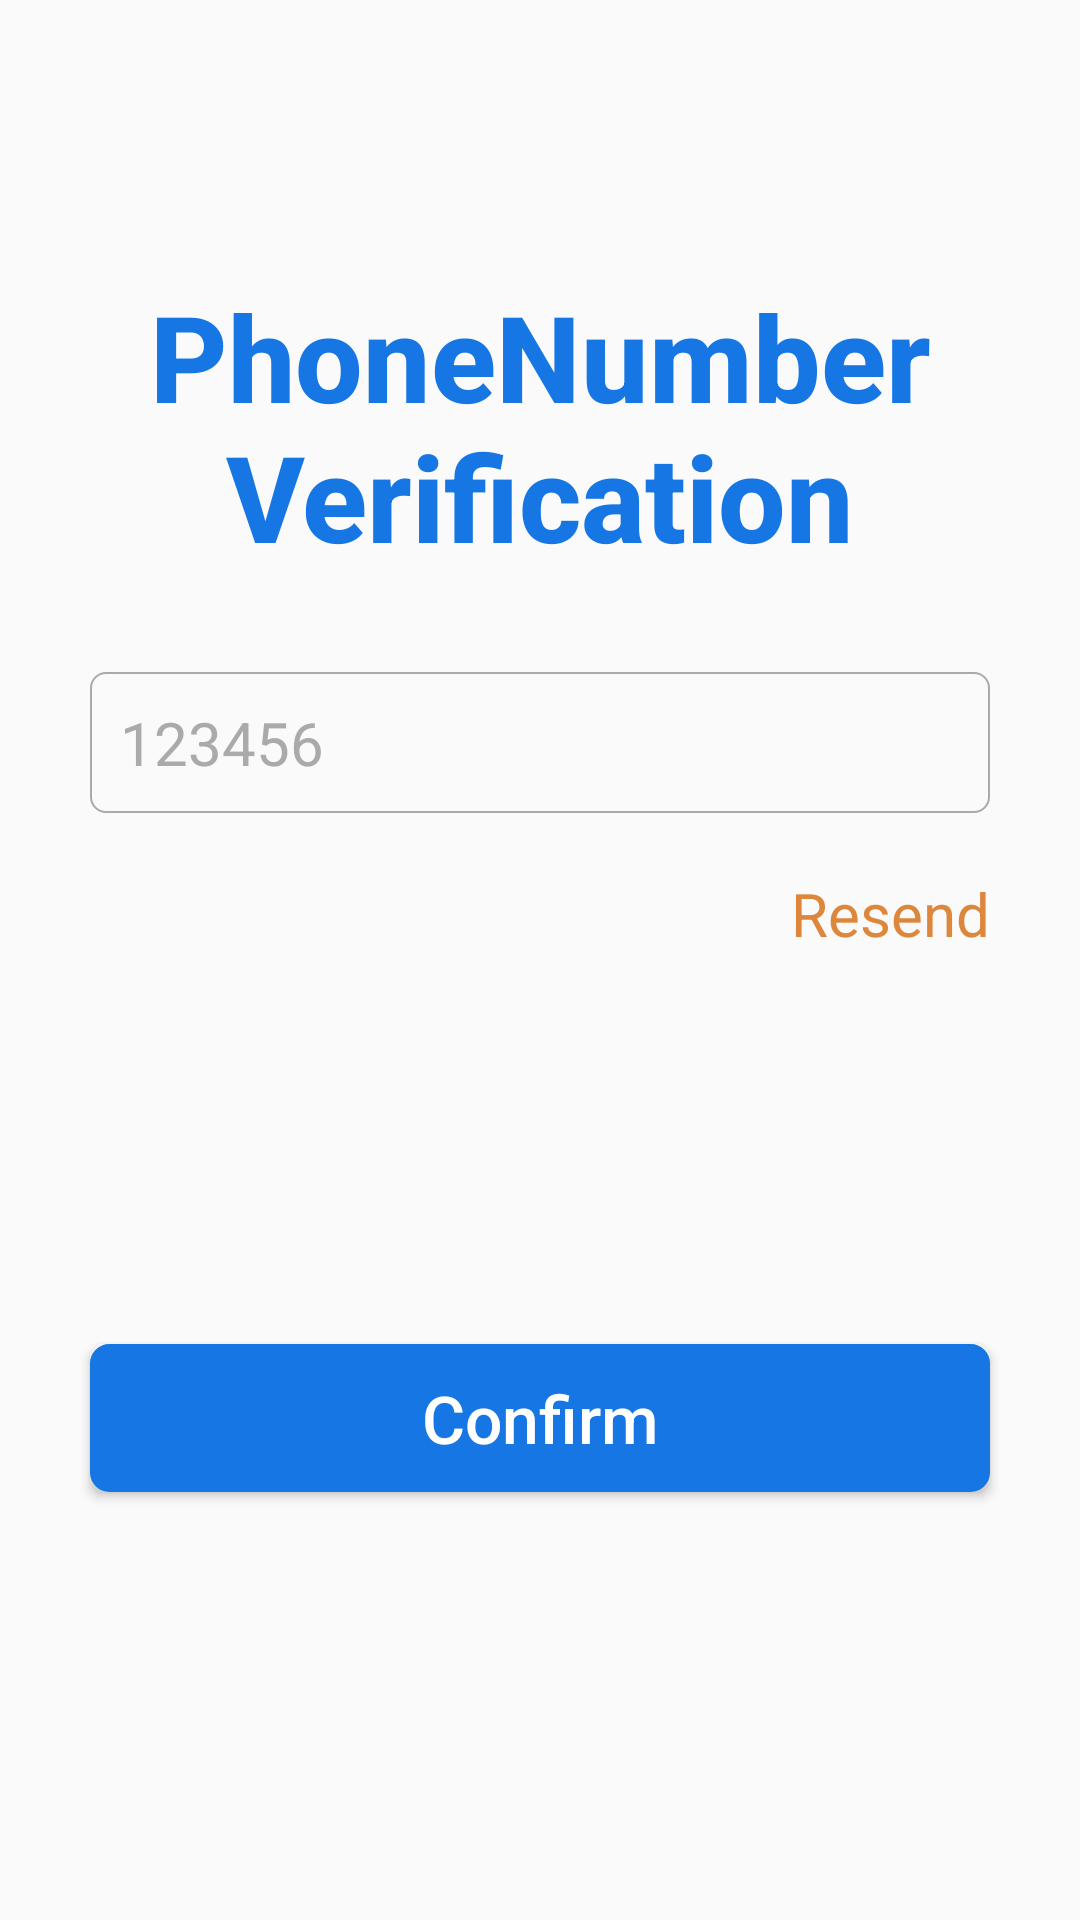

Write the Android layout XML for this screen, with the resource values it uses.
<!-- AndroidManifest.xml: application theme AppTheme -->
<!-- res/layout/activity_phonenumberverify.xml -->
<?xml version="1.0" encoding="utf-8"?>
<android.support.constraint.ConstraintLayout
        xmlns:android="http://schemas.android.com/apk/res/android"
        xmlns:tools="http://schemas.android.com/tools"
        xmlns:app="http://schemas.android.com/apk/res-auto"
        android:layout_width="match_parent"
        android:layout_height="match_parent"
        tools:context=".auth.PhoneNumberVerifyActivity">

    <TextView
            android:layout_width="match_parent"
            android:layout_height="wrap_content"
            android:text="@string/phonenumberverification"
            android:textAppearance="@style/AuthTitle"
            app:layout_constraintStart_toStartOf="parent"
            app:layout_constraintEnd_toEndOf="parent"
            android:layout_marginStart="30dp"
            android:layout_marginEnd="30dp"
            android:gravity="center"
            app:layout_constraintBottom_toTopOf="@id/guidelineSignIn"/>

    <android.support.constraint.Guideline
            android:orientation="horizontal"
            android:layout_width="wrap_content"
            android:layout_height="wrap_content"
            android:id="@+id/guidelineSignIn"
            app:layout_constraintGuide_percent=".3"/>

    <android.support.constraint.Guideline
            android:orientation="horizontal"
            android:layout_width="wrap_content"
            android:layout_height="wrap_content"
            android:id="@+id/guideline2"
            app:layout_constraintGuide_percent=".35"/>

    <android.support.constraint.ConstraintLayout
            android:id="@+id/constraintLay"
            android:layout_width="match_parent"
            android:layout_height="wrap_content"
            app:layout_constraintTop_toBottomOf="@id/guideline2"
            android:layout_marginLeft="30dp"
            android:layout_marginRight="30dp"
            android:orientation="vertical">
        <EditText
                android:id="@+id/verifyCodeET"
                app:layout_constraintTop_toTopOf="parent"
                android:layout_width="match_parent"
                android:layout_height="wrap_content"
                style="@style/AuthEditText"
                android:inputType="number"
                android:hint="@string/verifyCodeTemp"
                android:layout_marginBottom="20dp"/>

    </android.support.constraint.ConstraintLayout>

    <TextView
            android:id="@+id/resendVerifyCode"
            app:layout_constraintTop_toBottomOf="@+id/constraintLay"
            android:layout_marginTop="20dp"
            android:textColor="@color/colorResend"
            android:text="Resend"
            android:textSize="20sp"
            app:layout_constraintRight_toRightOf="parent"
            android:layout_marginRight="30dp"
            android:layout_width="wrap_content"
            android:layout_height="wrap_content"/>

    <android.support.constraint.Guideline
            android:orientation="horizontal"
            android:layout_width="wrap_content"
            android:layout_height="wrap_content"
            android:id="@+id/guidelineSignInBtn"
            app:layout_constraintGuide_percent=".7"/>

    <Button
            android:layout_width="match_parent"
            android:layout_height="wrap_content"
            app:layout_constraintTop_toBottomOf="@id/guidelineSignInBtn"
            app:layout_constraintLeft_toLeftOf="parent"
            android:layout_marginLeft="30dp"
            app:layout_constraintRight_toRightOf="parent"
            android:layout_marginRight="30dp"
            android:paddingTop="10dp"
            android:paddingBottom="10dp"
            style="@style/DefaultButton"
            android:text="@string/confirm"
            android:id="@+id/btn_confirm"/>



</android.support.constraint.ConstraintLayout>
<!-- resources referenced by this layout -->
<resources>
  <color name="colorResend">#DC873B</color>
  <string name="confirm">Confirm</string>
  <string name="phonenumberverification">PhoneNumber Verification</string>
  <string name="verifyCodeTemp">123456</string>
  <style name="AuthEditText" parent="Widget.AppCompat.EditText">
          <item name="android:textColor">@color/colorNormal</item>
          <item name="android:textColorHint">@color/colorTint</item>
          <item name="android:textSize">20sp</item>
          <item name="android:paddingTop">10dp</item>
          <item name="android:paddingBottom">10dp</item>
          <item name="android:paddingLeft">10dp</item>
          <item name="android:paddingRight">10dp</item>
          <item name="android:lines">1</item>
          <item name="android:background">@drawable/textview_border_sky</item>
      </style>
  <style name="AuthTitle" parent="TextAppearance.AppCompat.Title">
          <item name="android:textSize">40sp</item>
          <item name="android:textStyle">bold</item>
          <item name="android:textColor">@color/colorNormal</item>
      </style>
  <style name="DefaultButton" parent="Widget.AppCompat.Button">
          <item name="android:background">@drawable/button_default</item>
          <item name="android:textColor">@color/colorWhite</item>
          <item name="android:textAllCaps">false</item>
          <item name="android:textSize">22sp</item>
      </style>
  <style name="AppTheme" parent="Theme.AppCompat.Light.NoActionBar">
          
          <item name="colorPrimary">@color/colorPrimary</item>
          <item name="colorPrimaryDark">@color/colorPrimaryDark</item>
          <item name="colorAccent">@color/colorAccent</item>
      </style>
  <color name="colorNormal">#1576E4</color>
  <color name="colorTint">@android:color/darker_gray</color>
  <!-- drawable textview_border_sky (drawable) -->
  <?xml version="1.0" encoding="utf-8"?>
  <selector xmlns:android="http://schemas.android.com/apk/res/android">
      <item android:state_enabled="true" android:state_focused="true">
          <shape xmlns:android="http://schemas.android.com/apk/res/android">
              <stroke android:width="2px" android:color="@color/colorNormal"/>
              <corners android:radius="5dp"/>
          </shape>
      </item>
      <item android:state_enabled="true" android:state_focused="false">
          <shape xmlns:android="http://schemas.android.com/apk/res/android">
              <stroke android:width="2px" android:color="@android:color/darker_gray"/>
              <corners android:radius="5dp"/>
          </shape>
      </item>
  </selector>
  <!-- drawable button_default (drawable) -->
  <?xml version="1.0" encoding="utf-8"?>
  <shape xmlns:android="http://schemas.android.com/apk/res/android" >
      <stroke android:width="3dp"
              android:color="#1576E4" />
  
      <corners android:radius="5dp" />
  
      <gradient android:angle="270"
                android:centerColor="#1576E4"
                android:endColor="#1576E4"
                android:startColor="#1576E4" />
  </shape>
  <color name="colorWhite">#FFFFFF</color>
  <color name="colorPrimary">#FFFFFF</color>
  <color name="colorPrimaryDark">#000000</color>
  <color name="colorAccent">#1576E4</color>
</resources>
